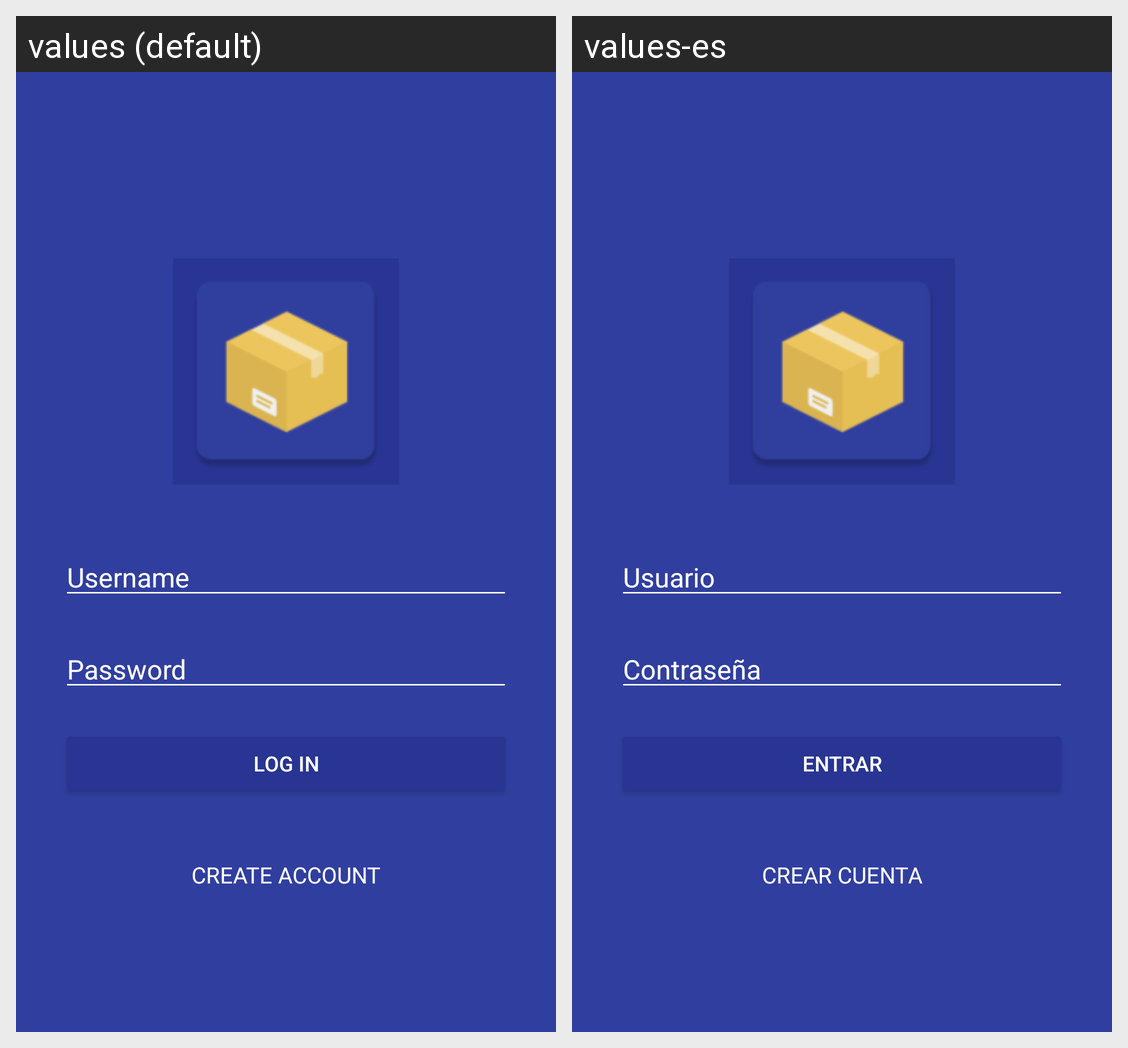

Here is an Android app screen in its default locale and in the app's own translations. Write out the translated-string differences for the strings that appear on this screen.
Android screen res/layout/activity_login.xml rendered under 2 locales, left to right: values (default), values-es. Device: Nexus 5 (rendered at 1080×1920; each locale shown at half size, 540×960, under a caption strip naming it); theme Theme.Design.Light.NoActionBar.
Strings drawn on this screen, with the default value and each locale's value (text and hints the layout hard-codes, and strings that could not be matched under every locale, appear in the picture but are not listed):

username_hint
  values: Username
  values-es: Usuario

password_hint
  values: Password
  values-es: Contraseña

login_button
  values: Log In
  values-es: Entrar

sign_up_text
  values: CREATE ACCOUNT
  values-es: CREAR CUENTA
